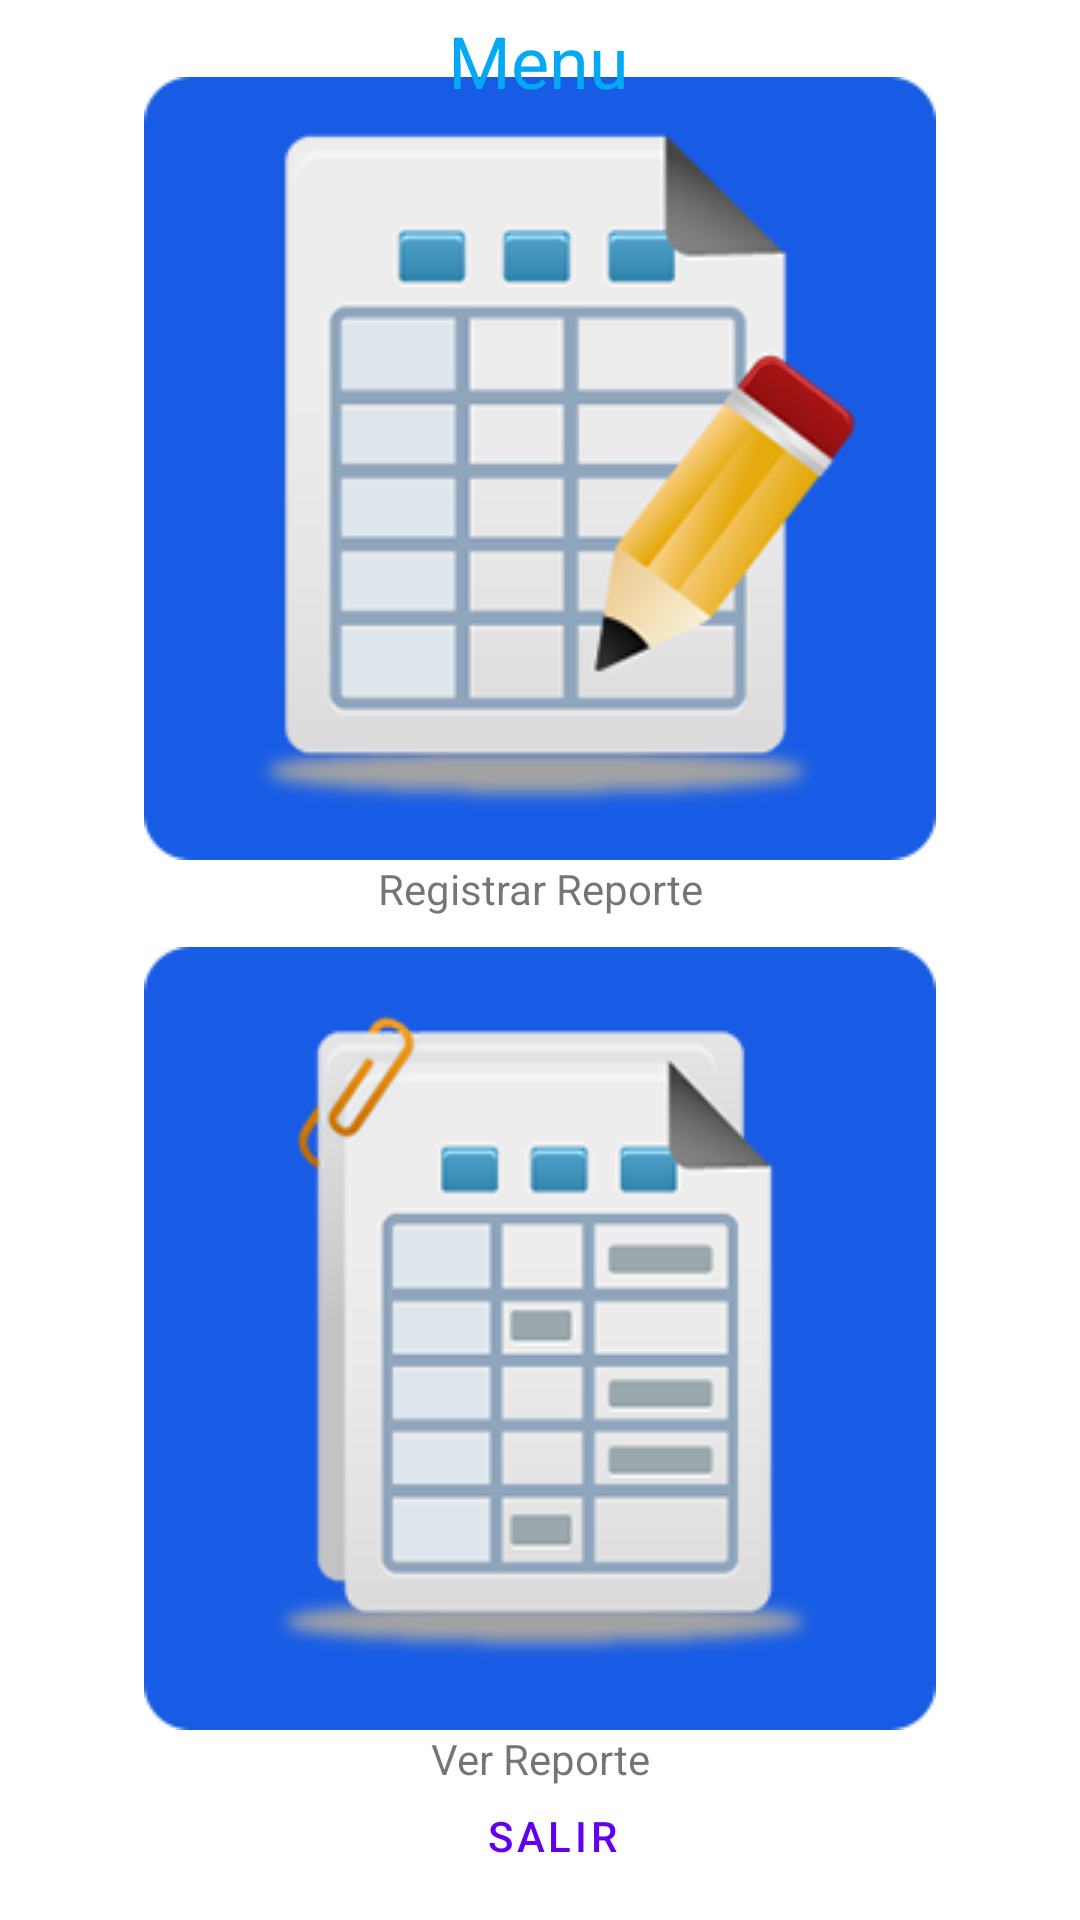

Write the Android layout XML for this screen, with the resource values it uses.
<!-- AndroidManifest.xml: application theme Theme.ReporService -->
<!-- res/layout/activity_menu.xml -->
<?xml version="1.0" encoding="utf-8"?>
<androidx.constraintlayout.widget.ConstraintLayout xmlns:android="http://schemas.android.com/apk/res/android"
    xmlns:app="http://schemas.android.com/apk/res-auto"
    xmlns:tools="http://schemas.android.com/tools"
    android:layout_width="match_parent"
    android:layout_height="match_parent"
    tools:context=".MenuActivity">

    <Button
        android:id="@+id/buttonVolverReg2"
        style="@style/Widget.MaterialComponents.Button.TextButton.Dialog"
        android:layout_width="wrap_content"
        android:layout_height="wrap_content"
        android:layout_marginBottom="4dp"
        android:onClick="Salir"
        android:text="Salir"
        app:layout_constraintBottom_toBottomOf="parent"
        app:layout_constraintEnd_toEndOf="parent"
        app:layout_constraintStart_toStartOf="parent" />

    <LinearLayout
        android:id="@+id/linearLayout4"
        android:layout_width="288dp"
        android:layout_height="589dp"
        android:orientation="vertical"
        app:layout_constraintBottom_toBottomOf="parent"
        app:layout_constraintEnd_toEndOf="parent"
        app:layout_constraintStart_toStartOf="parent"
        app:layout_constraintTop_toTopOf="parent">

        <ImageButton
            android:id="@+id/ButtonRegistrar"
            android:layout_width="match_parent"
            android:layout_height="wrap_content"
            android:background="#05FFFFFF"
            android:onClick="IrRegistro"
            app:srcCompat="@mipmap/regi" />

        <TextView
            android:id="@+id/textView2"
            android:layout_width="match_parent"
            android:layout_height="29dp"
            android:text="Registrar Reporte"
            android:textAlignment="center" />

        <ImageButton
            android:id="@+id/ButtonVer"
            android:layout_width="match_parent"
            android:layout_height="wrap_content"
            android:background="#02FFFFFF"
            android:onClick="IrVer"
            app:srcCompat="@mipmap/ver" />

        <TextView
            android:id="@+id/textView3"
            android:layout_width="match_parent"
            android:layout_height="wrap_content"
            android:text="Ver Reporte"
            android:textAlignment="center" />
    </LinearLayout>

    <TextView
        android:id="@+id/textView"
        android:layout_width="wrap_content"
        android:layout_height="wrap_content"
        android:layout_marginTop="4dp"
        android:text="Menu"
        android:textColor="#03A9F4"
        android:textSize="24sp"
        app:layout_constraintEnd_toEndOf="parent"
        app:layout_constraintHorizontal_bias="0.498"
        app:layout_constraintStart_toStartOf="parent"
        app:layout_constraintTop_toTopOf="parent" />
</androidx.constraintlayout.widget.ConstraintLayout>
<!-- resources referenced by this layout -->
<resources>
  <!-- mipmap regi: png bitmap (mipmap-mdpi, 19714 bytes) -->
  <!-- mipmap ver: png bitmap (mipmap-mdpi, 15151 bytes) -->
  <style name="Theme.ReporService" parent="Theme.MaterialComponents.DayNight.NoActionBar">
          
          <item name="colorPrimary">@color/purple_500</item>
          <item name="colorPrimaryVariant">@color/cardview_dark_background</item>
          <item name="colorOnPrimary">@color/white</item>
          
          <item name="colorSecondary">@color/teal_200</item>
          <item name="colorSecondaryVariant">@color/teal_700</item>
          <item name="colorOnSecondary">@color/black</item>
          
          <item name="android:statusBarColor" tools:targetApi="l">?attr/colorPrimaryVariant</item>
          
      </style>
  <!-- not gathered from this repository: default colours our renderer supplied (Android Studio template values) -->
  <color name="purple_500">#FF6200EE</color>
  <color name="teal_200">#FF03DAC5</color>
  <color name="teal_700">#FF018786</color>
  <color name="black">#FF000000</color>
  <color name="white">#FFFFFFFF</color>
</resources>
